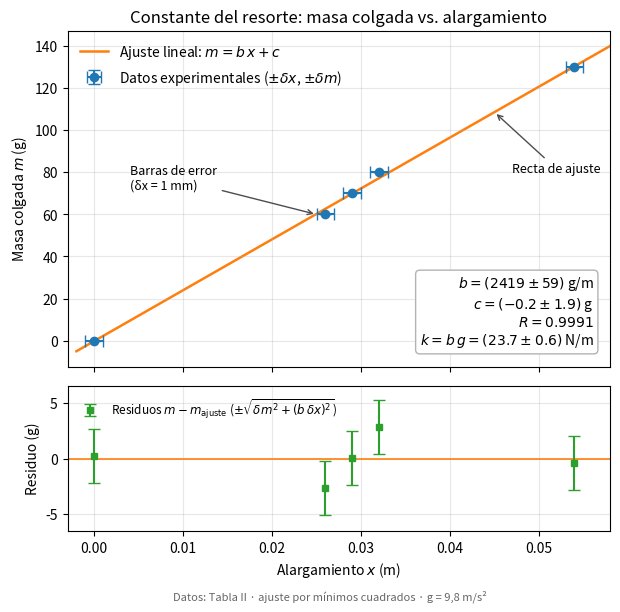

Write the Python code that produced this figure.
"""Ajuste lineal m(x) para la constante del resorte, con barras de error y residuos.

Tabla II: alargamiento x del resorte en función de la masa colgada m.
En equilibrio k x = m g, por lo que la pendiente b de m(x) da k = b g.
"""

import matplotlib.pyplot as plt
import numpy as np

# Datos (Tabla II)
x = np.array([0.000, 0.026, 0.029, 0.032, 0.054])  # m
m = np.array([0.00, 60.00, 70.00, 80.00, 130.00])  # g

# Incertidumbres instrumentales: regla (1 mm) y balanza (0,01 g)
dx = np.full_like(x, 0.001)  # m
dm = np.full_like(m, 0.01)  # g

G = 9.8  # m/s^2

# Ajuste lineal por mínimos cuadrados: m = b x + c
n = len(x)
b, c = np.polyfit(x, m, 1)
m_fit = b * x + c
res = m - m_fit

s = np.sqrt(np.sum(res**2) / (n - 2))
sxx = np.sum((x - x.mean()) ** 2)
db = s / np.sqrt(sxx)
dc = s * np.sqrt(np.sum(x**2) / (n * sxx))
r = np.corrcoef(x, m)[0, 1]

k = b / 1000 * G  # N/m
dk = db / 1000 * G

# Incertidumbre efectiva en m: incluye la de x proyectada con la pendiente
dm_eff = np.sqrt(dm**2 + (b * dx) ** 2)

print(f"b = ({b:.0f} ± {db:.0f}) g/m")
print(f"c = ({c:.1f} ± {dc:.1f}) g")
print(f"R = {r:.4f}")
print(f"k = ({k:.1f} ± {dk:.1f}) N/m")

fig, (ax, axr) = plt.subplots(
    2,
    1,
    figsize=(7, 6.5),
    sharex=True,
    gridspec_kw={"height_ratios": [3, 1.3], "hspace": 0.08},
)

x_line = np.linspace(-0.002, 0.058, 200)
ax.plot(
    x_line,
    b * x_line + c,
    color="C1",
    lw=1.8,
    label=rf"Ajuste lineal: $m = b\,x + c$",
    zorder=1,
)
ax.errorbar(
    x,
    m,
    xerr=dx,
    yerr=dm,
    fmt="o",
    color="C0",
    ecolor="C0",
    capsize=4,
    ms=6,
    label=r"Datos experimentales ($\pm\delta x$, $\pm\delta m$)",
    zorder=2,
)

ax.set_ylabel(r"Masa colgada $m$ (g)")
ax.set_title("Constante del resorte: masa colgada vs. alargamiento")
ax.grid(alpha=0.3)
ax.legend(loc="upper left", frameon=False)

ax.text(
    0.97,
    0.05,
    (
        rf"$b = ({b:.0f} \pm {db:.0f})$ g/m" + "\n"
        rf"$c = ({c:.1f} \pm {dc:.1f})$ g" + "\n"
        rf"$R = {r:.4f}$" + "\n"
        rf"$k = b\,g = ({k:.1f} \pm {dk:.1f})$ N/m"
    ),
    transform=ax.transAxes,
    ha="right",
    va="bottom",
    fontsize=10,
    bbox=dict(boxstyle="round", fc="white", ec="0.7"),
)

ax.annotate(
    "Barras de error\n(δx = 1 mm)",
    xy=(x[1] - dx[1], m[1]),
    xytext=(0.004, 72),
    fontsize=9,
    ha="left",
    arrowprops=dict(arrowstyle="->", color="0.3"),
)
ax.annotate(
    "Recta de ajuste",
    xy=(0.045, b * 0.045 + c),
    xytext=(0.047, 80),
    fontsize=9,
    arrowprops=dict(arrowstyle="->", color="0.3"),
)

axr.axhline(0, color="C1", lw=1.2)
axr.errorbar(
    x,
    res,
    yerr=dm_eff,
    fmt="s",
    color="C2",
    ecolor="C2",
    capsize=4,
    ms=5,
    label=r"Residuos $m - m_{\mathrm{ajuste}}$ ($\pm\sqrt{\delta m^2 + (b\,\delta x)^2}$)",
)
axr.set_xlabel(r"Alargamiento $x$ (m)")
axr.set_ylabel("Residuo (g)")
axr.grid(alpha=0.3)
axr.legend(loc="upper left", frameon=False, fontsize=8.5)
lim = 1.25 * np.max(np.abs(res) + dm_eff)
axr.set_ylim(-lim, lim)
axr.set_xlim(-0.003, 0.058)

fig.text(
    0.5,
    0.005,
    "Datos: Tabla II · ajuste por mínimos cuadrados · g = 9,8 m/s²",
    ha="center",
    fontsize=8,
    color="0.4",
)

fig.savefig("constante_resorte.png", dpi=200, bbox_inches="tight")
fig.savefig("constante_resorte.pdf", bbox_inches="tight")
